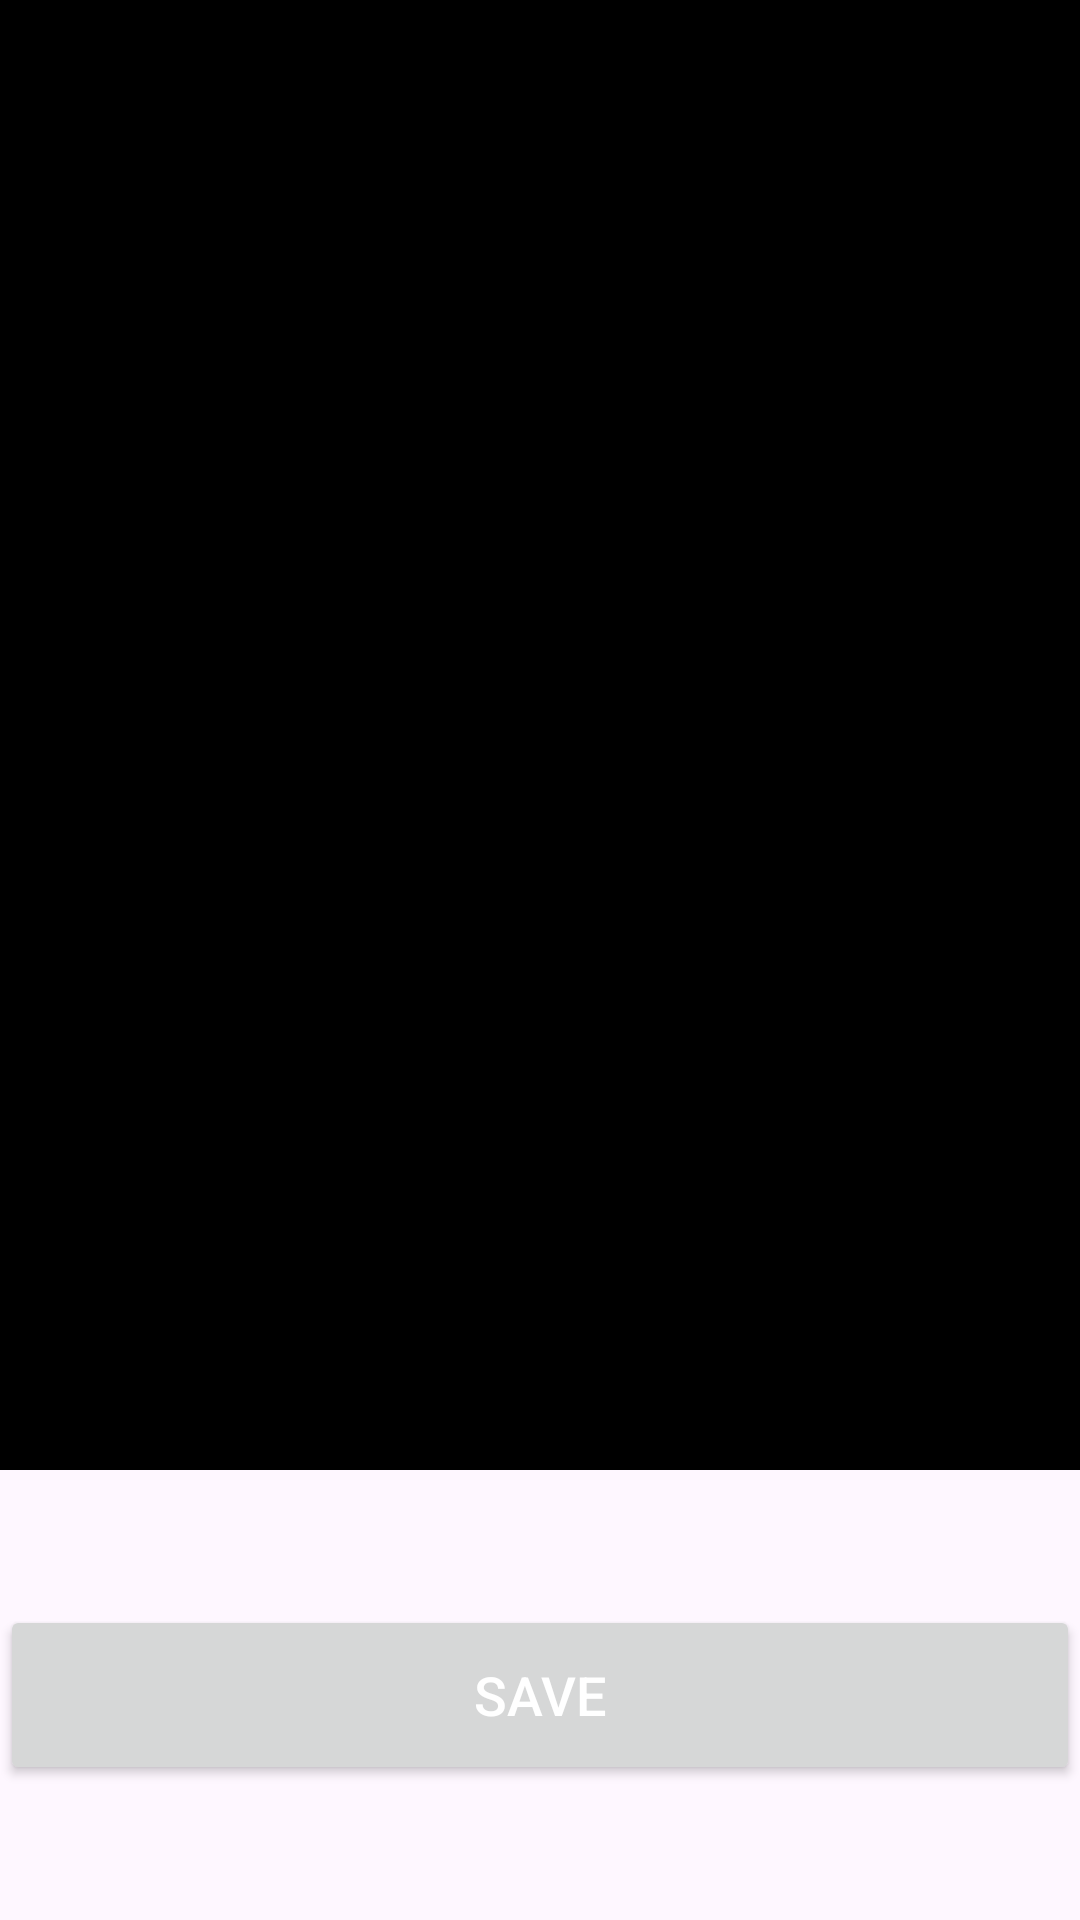

Write the Android layout XML for this screen, with the resource values it uses.
<!-- AndroidManifest.xml: application theme Theme.Quotes_app_with_pagination_in_kotlin -->
<!-- res/layout/activity_image.xml -->
<?xml version="1.0" encoding="utf-8"?>
<androidx.constraintlayout.widget.ConstraintLayout
    xmlns:android="http://schemas.android.com/apk/res/android"
    xmlns:app="http://schemas.android.com/apk/res-auto"
    xmlns:tools="http://schemas.android.com/tools"
    android:id="@+id/main"
    android:layout_width="match_parent"
    android:layout_height="match_parent"
    tools:context=".presentation.ImageActivity">


    <ImageView
        android:layout_width="match_parent"
        android:layout_height="match_parent"
        android:src="@color/black"
        android:id="@+id/image_view"
        android:scaleType="fitXY"
        app:layout_constraintTop_toTopOf="parent"
        app:layout_constraintBottom_toBottomOf="parent"
        android:layout_marginBottom="150dp"
        />


    <Button
        android:layout_width="match_parent"
        android:layout_height="60dp"
        app:layout_constraintTop_toBottomOf="@+id/image_view"
        app:layout_constraintBottom_toBottomOf="parent"
        android:text="Save"
        android:textColor="#ffffff"
        android:textSize="18sp"
        android:id="@+id/save_btn"
        />










</androidx.constraintlayout.widget.ConstraintLayout>
<!-- resources referenced by this layout -->
<resources>
  <style name="Theme.Quotes_app_with_pagination_in_kotlin" parent="Base.Theme.Quotes_app_with_pagination_in_kotlin" />
  <style name="Base.Theme.Quotes_app_with_pagination_in_kotlin" parent="Theme.Material3.DayNight.NoActionBar">
          
          
      </style>
  <!-- not gathered from this repository: default colours our renderer supplied (Android Studio template values) -->
  <color name="black">#FF000000</color>
</resources>
